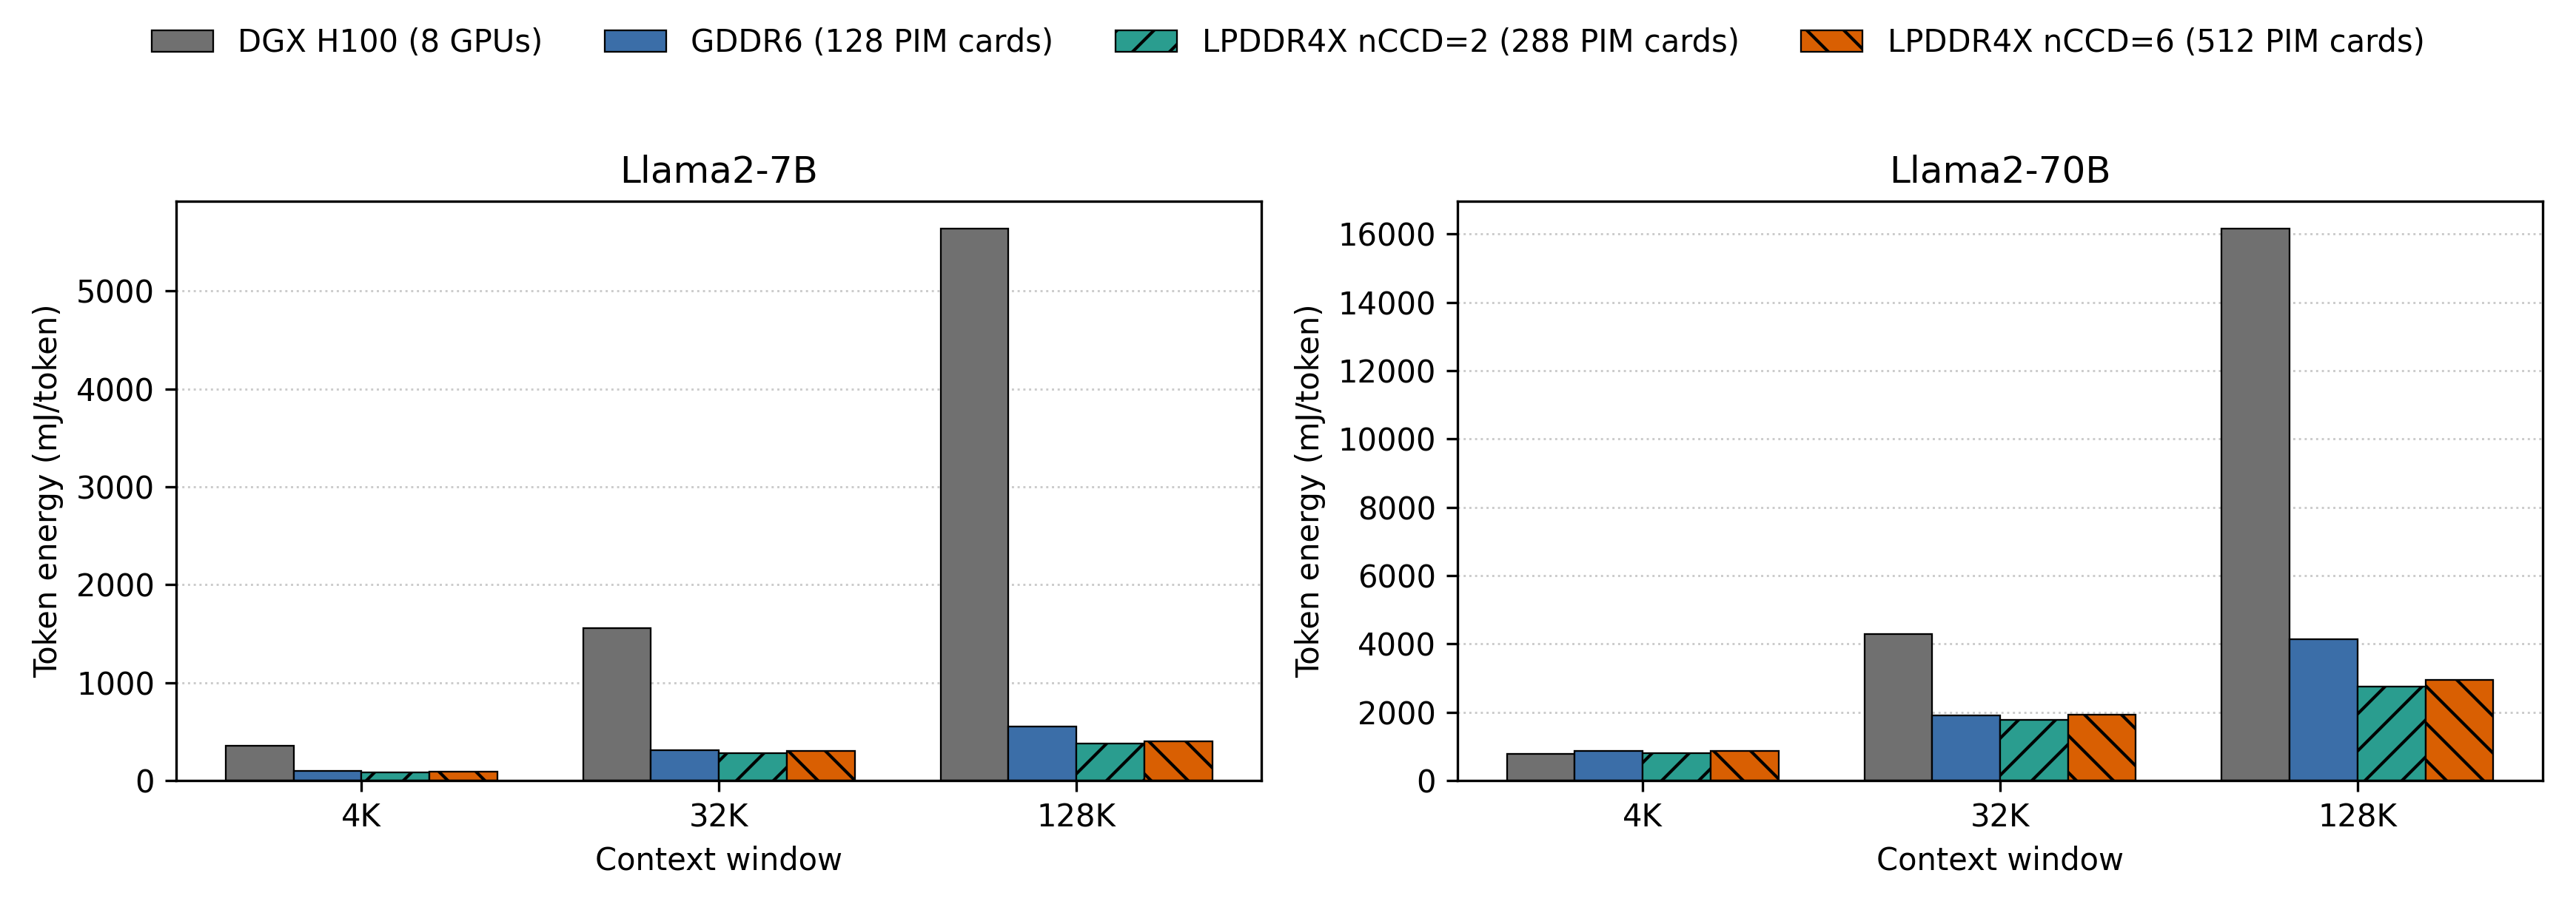

The table this chart was drawn from, first rows:
Model, Context, Context window, System, Token energy (mJ), Throughput (tokens/s), System power (W), Power method, Device count, Pipeline parallelism, Tensor parallelism, Active sequence length, DGX batch, Source, Base trace throughput (tokens/s), Base throughput (tokens/s), Scale factor, Max resident microbatch, Microbatch used for throughput, Pipeline fill ratio
Llama2-7B, 4K, 4096, DGX H100 (8 GPUs), 353.6, 13156, 4652, fixed per-GPU power extrapolation, 8, , , 4096, 512, DGX_H100_profile_results.csv, , , , , , 
Llama2-7B, 4K, 4096, GDDR6 (128 PIM cards), 97.15, 41975, 4078, CENT trace-based token energy, 128, 8, 1, 2304, , cent_simulation/output/GDDR6/simulation_…, 2623, 2623, 16, 56, 8, 1.0
Llama2-7B, 4K, 4096, LPDDR4X nCCD=2 (288 PIM cards), 87.2, 45262, 3947, CENT trace-based token energy, 288, 8, 1, 2304, , cent_simulation/output/LPDDR4X/simulatio…, 1257, 1257, 36, 56, 8, 1.0
Llama2-7B, 4K, 4096, LPDDR4X nCCD=6 (512 PIM cards), 95.39, 45220, 4314, CENT trace-based token energy, 512, 8, 1, 2304, , cent_simulation/output/LPDDR4X/simulatio…, 706.6, 706.6, 64, 56, 8, 1.0
Llama2-7B, 32K, 32768, DGX H100 (8 GPUs), 1557, 2989, 4652, fixed per-GPU power extrapolation, 8, , , 32768, 64, DGX_H100_profile_results.csv, , , , , , 
Llama2-7B, 32K, 32768, GDDR6 (128 PIM cards), 309.6, 6901, 2137, CENT trace-based token energy, 128, 8, 1, 30976, , cent_simulation/output/GDDR6/simulation_…, 492.9, 431.3, 16, 7, 7, 0.875
Llama2-7B, 32K, 32768, LPDDR4X nCCD=2 (288 PIM cards), 279.4, 8648, 2417, CENT trace-based token energy, 288, 8, 1, 30976, , cent_simulation/output/LPDDR4X/simulatio…, 274.5, 240.2, 36, 7, 7, 0.875
Llama2-7B, 32K, 32768, LPDDR4X nCCD=6 (512 PIM cards), 302.2, 10931, 3303, CENT trace-based token energy, 512, 8, 1, 30976, , cent_simulation/output/LPDDR4X/simulatio…, 195.2, 170.8, 64, 7, 7, 0.875
Llama2-7B, 128K, 131072, DGX H100 (8 GPUs), 5635, 825.6, 4652, fixed per-GPU power extrapolation, 8, , , 131072, 16, DGX_H100_profile_results.csv, , , , , , 
Llama2-7B, 128K, 131072, GDDR6 (128 PIM cards), 552.8, 369.4, 204.2, CENT trace-based token energy, 128, 1, 8, 129280, , cent_simulation/output/GDDR6/simulation_…, 23.09, 23.09, 16, 1, 1, 1.0
Llama2-7B, 128K, 131072, LPDDR4X nCCD=2 (288 PIM cards), 381.2, 650.7, 248.1, CENT trace-based token energy, 288, 1, 8, 129280, , cent_simulation/output/LPDDR4X/simulatio…, 18.08, 18.08, 36, 1, 1, 1.0
Llama2-7B, 128K, 131072, LPDDR4X nCCD=6 (512 PIM cards), 403.4, 1040, 419.4, CENT trace-based token energy, 512, 1, 8, 129280, , cent_simulation/output/LPDDR4X/simulatio…, 16.25, 16.25, 64, 1, 1, 1.0
Llama2-70B, 4K, 4096, DGX H100 (8 GPUs), 783.8, 5678, 4450, fixed per-GPU power extrapolation, 8, , , 4096, 256, DGX_H100_profile_results.csv, , , , , , 
Llama2-70B, 4K, 4096, GDDR6 (128 PIM cards), 861.7, 5502, 4741, CENT trace-based token energy, 128, 32, 1, 2304, , cent_simulation/output/GDDR6/simulation_…, 1376, 1376, 4, 228, 32, 1.0
Llama2-70B, 4K, 4096, LPDDR4X nCCD=2 (288 PIM cards), 798.7, 5414, 4325, CENT trace-based token energy, 288, 32, 1, 2304, , cent_simulation/output/LPDDR4X/simulatio…, 601.6, 601.6, 9, 228, 32, 1.0
Llama2-70B, 4K, 4096, LPDDR4X nCCD=6 (512 PIM cards), 875.6, 5064, 4434, CENT trace-based token energy, 512, 32, 1, 2304, , cent_simulation/output/LPDDR4X/simulatio…, 316.5, 316.5, 16, 228, 32, 1.0
Llama2-70B, 32K, 32768, DGX H100 (8 GPUs), 4300, 1035, 4450, fixed per-GPU power extrapolation, 8, , , 32768, 32, DGX_H100_profile_results.csv, , , , , , 
Llama2-70B, 32K, 32768, GDDR6 (128 PIM cards), 1901, 1271, 2416, CENT trace-based token energy, 128, 32, 1, 30976, , cent_simulation/output/GDDR6/simulation_…, 363, 317.6, 4, 28, 28, 0.875
Llama2-70B, 32K, 32768, LPDDR4X nCCD=2 (288 PIM cards), 1771, 1517, 2686, CENT trace-based token energy, 288, 32, 1, 30976, , cent_simulation/output/LPDDR4X/simulatio…, 192.6, 168.6, 9, 28, 28, 0.875
Llama2-70B, 32K, 32768, LPDDR4X nCCD=6 (512 PIM cards), 1920, 1805, 3465, CENT trace-based token energy, 512, 32, 1, 30976, , cent_simulation/output/LPDDR4X/simulatio…, 128.9, 112.8, 16, 28, 28, 0.875
Llama2-70B, 128K, 131072, DGX H100 (8 GPUs), 16153, 275.5, 4450, fixed per-GPU power extrapolation, 8, , , 131072, 8, DGX_H100_profile_results.csv, , , , , , 
Llama2-70B, 128K, 131072, GDDR6 (128 PIM cards), 4129, 139.3, 575.2, CENT trace-based token energy, 128, 16, 2, 129280, , cent_simulation/output/GDDR6/simulation_…, 61.91, 34.83, 4, 9, 9, 0.5625
Llama2-70B, 128K, 131072, LPDDR4X nCCD=2 (288 PIM cards), 2751, 222.3, 611.7, CENT trace-based token energy, 288, 8, 4, 129280, , cent_simulation/output/LPDDR4X/simulatio…, 24.7, 24.7, 9, 9, 8, 1.0
Llama2-70B, 128K, 131072, LPDDR4X nCCD=6 (512 PIM cards), 2943, 332.5, 978.4, CENT trace-based token energy, 512, 8, 4, 129280, , cent_simulation/output/LPDDR4X/simulatio…, 20.78, 20.78, 16, 9, 8, 1.0
